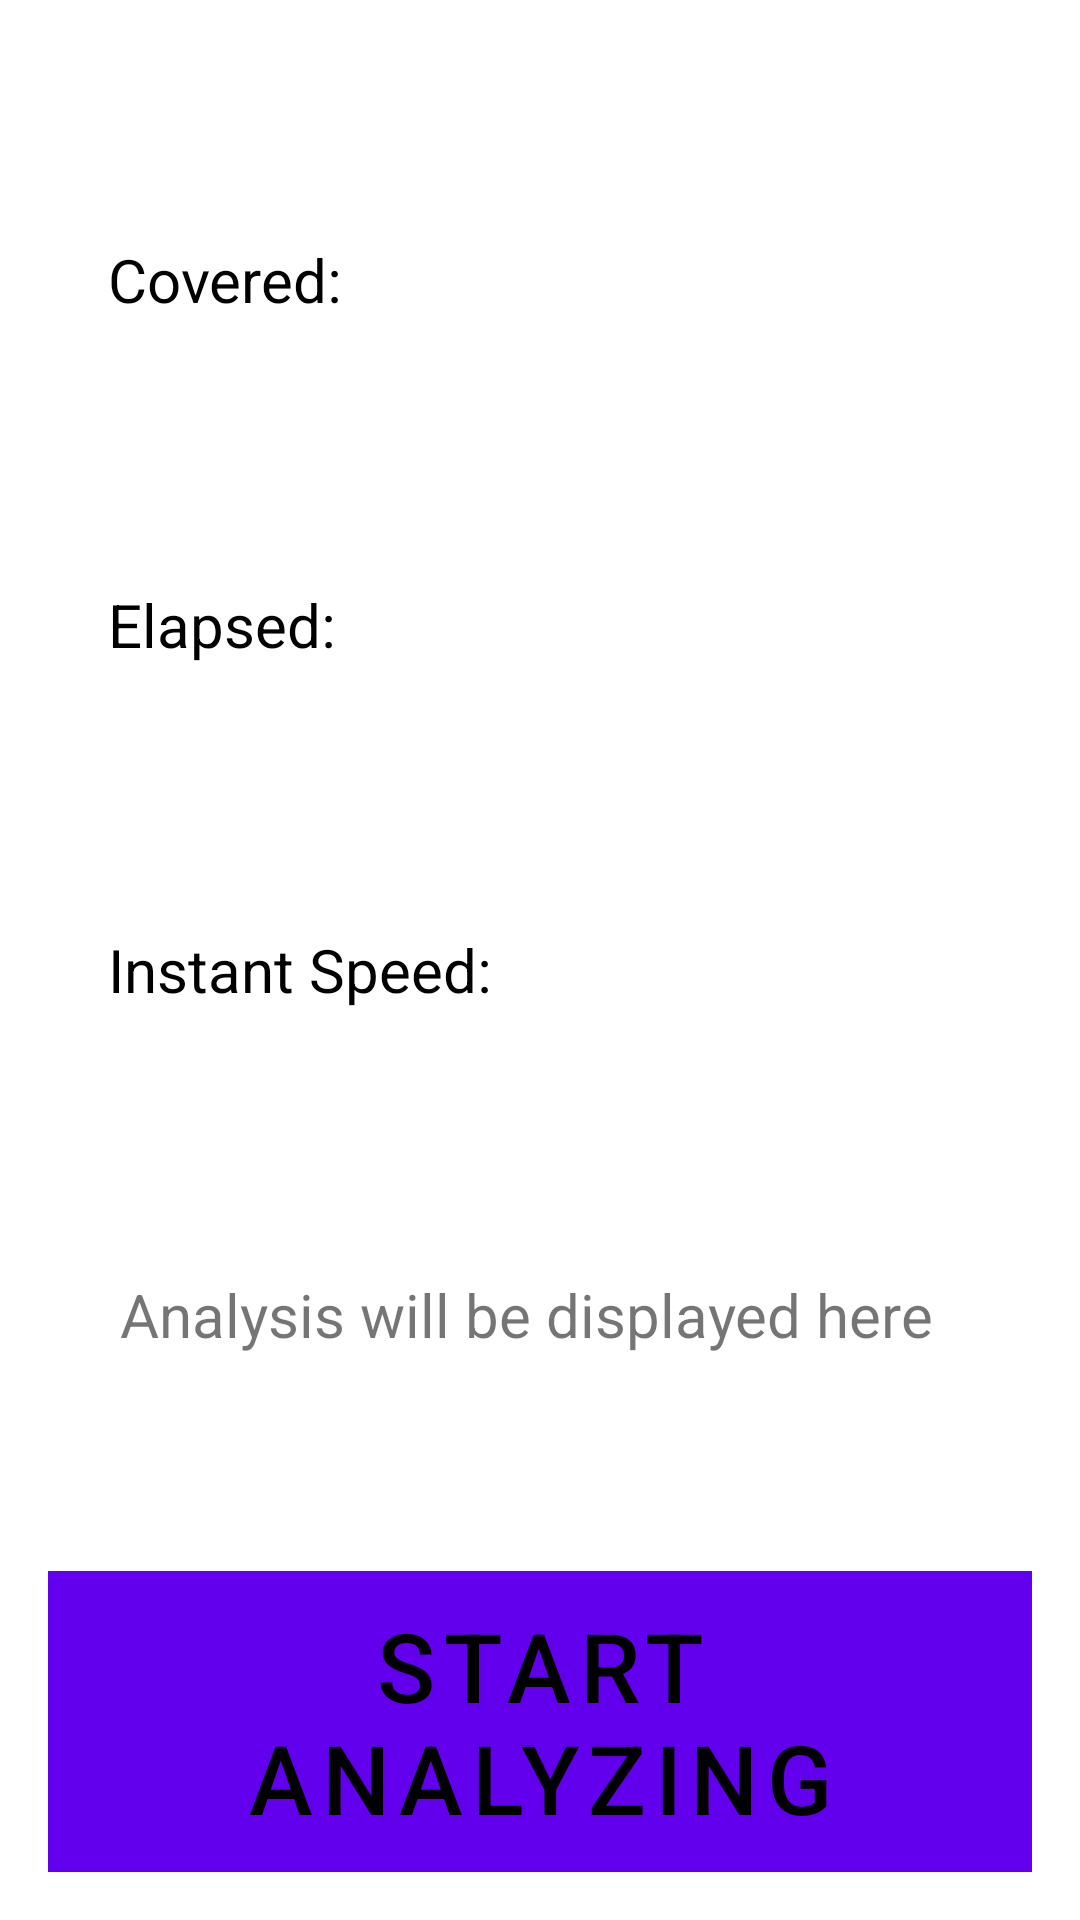

Here is an Android app screen rendered from its layout file. Give the layout XML and the strings, colors and styles it references.
<!-- AndroidManifest.xml: fallback theme Theme.MaterialComponents.DayNight.NoActionBar -->
<!-- res/layout/content_main.xml -->
<?xml version="1.0" encoding="utf-8"?>
<RelativeLayout xmlns:android="http://schemas.android.com/apk/res/android"
    xmlns:app="http://schemas.android.com/apk/res-auto"
    xmlns:tools="http://schemas.android.com/tools"
    android:layout_width="match_parent"
    android:layout_height="match_parent"
    android:backgroundTint="@color/bg_color"
    android:paddingBottom="@dimen/activity_vertical_margin"
    android:paddingLeft="@dimen/activity_horizontal_margin"
    android:paddingRight="@dimen/activity_horizontal_margin"
    android:paddingTop="@dimen/activity_vertical_margin"
    app:layout_behavior="@string/appbar_scrolling_view_behavior"
    tools:context="com.example.lilkaydeee.speedanalyzer.MainActivity"
    tools:showIn="@layout/activity_main">

    <RelativeLayout
        android:id="@+id/buttonLayout"
        android:layout_width="match_parent"
        android:layout_height="wrap_content"
        android:layout_alignParentBottom="true"
        android:layout_alignParentEnd="true"
        android:layout_centerHorizontal="true"
        android:layout_centerVertical="true">

        <Button
            android:id="@+id/startButton"
            style="@style/button"
            android:layout_width="match_parent"
            android:layout_height="wrap_content"
            android:layout_gravity="bottom"
            android:background="@android:color/holo_green_dark"
            android:text="@string/start_analyzing" />

        <Button
            android:id="@+id/stopButton"
            style="@style/button"
            android:layout_width="match_parent"
            android:layout_height="wrap_content"
            android:layout_gravity="bottom"
            android:text="@string/stop_analysing"
            android:visibility="gone" />
    </RelativeLayout>

    <LinearLayout
        android:layout_width="match_parent"
        android:layout_height="match_parent"
        android:layout_above="@+id/buttonLayout"
        android:layout_alignParentStart="true"
        android:layout_marginBottom="8dp"
        android:gravity="top|center|center_horizontal"
        android:orientation="vertical"
        android:padding="@dimen/gui_padding"
        android:paddingBottom="8dp"
        android:weightSum="1">

        <LinearLayout
            android:layout_width="match_parent"
            android:layout_height="0dp"
            android:layout_weight="0.25"
            android:orientation="horizontal">

            <TextView
                android:layout_width="wrap_content"
                android:layout_height="wrap_content"
                android:layout_gravity="center_vertical"
                android:text="@string/distance_text_null"
                android:textColor="@android:color/black"
                android:textSize="@dimen/analysis_text" />

            <TextView
                android:id="@+id/distanceTextView"
                android:layout_width="0dp"
                android:layout_height="wrap_content"
                android:layout_gravity="center_vertical"
                android:gravity="top|center|center_horizontal"
                android:inputType="time|text"
                android:lines="1"
                android:textSize="@dimen/gui_text"
                android:layout_weight="0.8" />

        </LinearLayout>

        <LinearLayout
            android:layout_width="match_parent"
            android:layout_height="0dp"
            android:layout_gravity="center_vertical"
            android:layout_weight="0.25"
            android:orientation="horizontal">

            <TextView
                android:layout_width="wrap_content"
                android:layout_height="wrap_content"
                android:layout_gravity="center_vertical"
                android:text="@string/time_text_null"
                android:textColor="@android:color/black"
                android:textSize="@dimen/analysis_text" />

            <TextView
                android:id="@+id/timeTextView"
                android:layout_width="0dp"
                android:layout_height="wrap_content"
                android:layout_gravity="center_vertical"
                android:gravity="top|center|center_horizontal"
                android:inputType="time|text"
                android:lines="1"
                android:textSize="@dimen/gui_text"
                android:layout_weight="0.8" />

        </LinearLayout>

        <LinearLayout
            android:layout_width="match_parent"
            android:layout_height="0dp"
            android:layout_gravity="center_vertical"
            android:layout_weight="0.25"
            android:orientation="horizontal">

            <TextView
                android:layout_width="wrap_content"
                android:layout_height="wrap_content"
                android:layout_gravity="center_vertical"
                android:text="@string/instant_speed_text_null"
                android:textColor="@android:color/black"
                android:textSize="@dimen/analysis_text" />

            <TextView
                android:id="@+id/speedTextView"
                android:layout_width="0dp"
                android:layout_height="wrap_content"
                android:layout_gravity="center_vertical"
                android:gravity="top|center|center_horizontal"
                android:inputType="time|text"
                android:lines="1"
                android:textSize="@dimen/gui_text"
                android:layout_weight="0.8" />

        </LinearLayout>

        <TextView
            android:id="@+id/analysisTextView"
            android:layout_width="match_parent"
            android:layout_height="0dp"
            android:layout_gravity="center_horizontal"
            android:layout_weight="0.25"
            android:gravity="center_vertical|start"
            android:padding="4dp"
            android:text="@string/analysis_text"
            android:textSize="@dimen/analysis_text" />
    </LinearLayout>

</RelativeLayout>
<!-- res/layout/activity_main.xml (included above) -->
<?xml version="1.0" encoding="utf-8"?>
<android.support.design.widget.CoordinatorLayout xmlns:android="http://schemas.android.com/apk/res/android"
    xmlns:app="http://schemas.android.com/apk/res-auto"
    xmlns:tools="http://schemas.android.com/tools"
    android:layout_width="match_parent"
    android:layout_height="match_parent"
    android:fitsSystemWindows="true"
    tools:context="com.example.lilkaydeee.speedanalyzer.MainActivity">

    <android.support.design.widget.AppBarLayout
        android:layout_width="match_parent"
        android:layout_height="wrap_content"
        android:theme="@style/AppTheme.AppBarOverlay">

    </android.support.design.widget.AppBarLayout>

    <include layout="@layout/content_main" />


</android.support.design.widget.CoordinatorLayout>
<!-- resources referenced by this layout -->
<resources>
  <color name="bg_color">#79a2a7</color>
  <dimen name="activity_horizontal_margin">16dp</dimen>
  <dimen name="activity_vertical_margin">16dp</dimen>
  <dimen name="analysis_text">20sp</dimen>
  <dimen name="gui_padding">20dp</dimen>
  <dimen name="gui_text">45sp</dimen>
  <string name="analysis_text">Analysis will be displayed here</string>
  <string name="distance_text_null">Covered:  </string>
  <string name="instant_speed_text_null">Instant Speed:  </string>
  <string name="start_analyzing">Start Analyzing</string>
  <string name="stop_analysing">Stop Analyzing</string>
  <string name="time_text_null">Elapsed:  </string>
  <style name="AppTheme.AppBarOverlay" parent="ThemeOverlay.AppCompat.Dark.ActionBar" />
  <style name="button">
          <item name="android:background">@color/stop_button_color</item>
          <item name="android:textAllCaps">true</item>
          <item name="android:textSize">@dimen/button_text</item>
          <item name="android:textColor">@android:color/black</item>
  
      </style>
  <color name="stop_button_color">#a9152a</color>
  <dimen name="button_text">32sp</dimen>
</resources>
